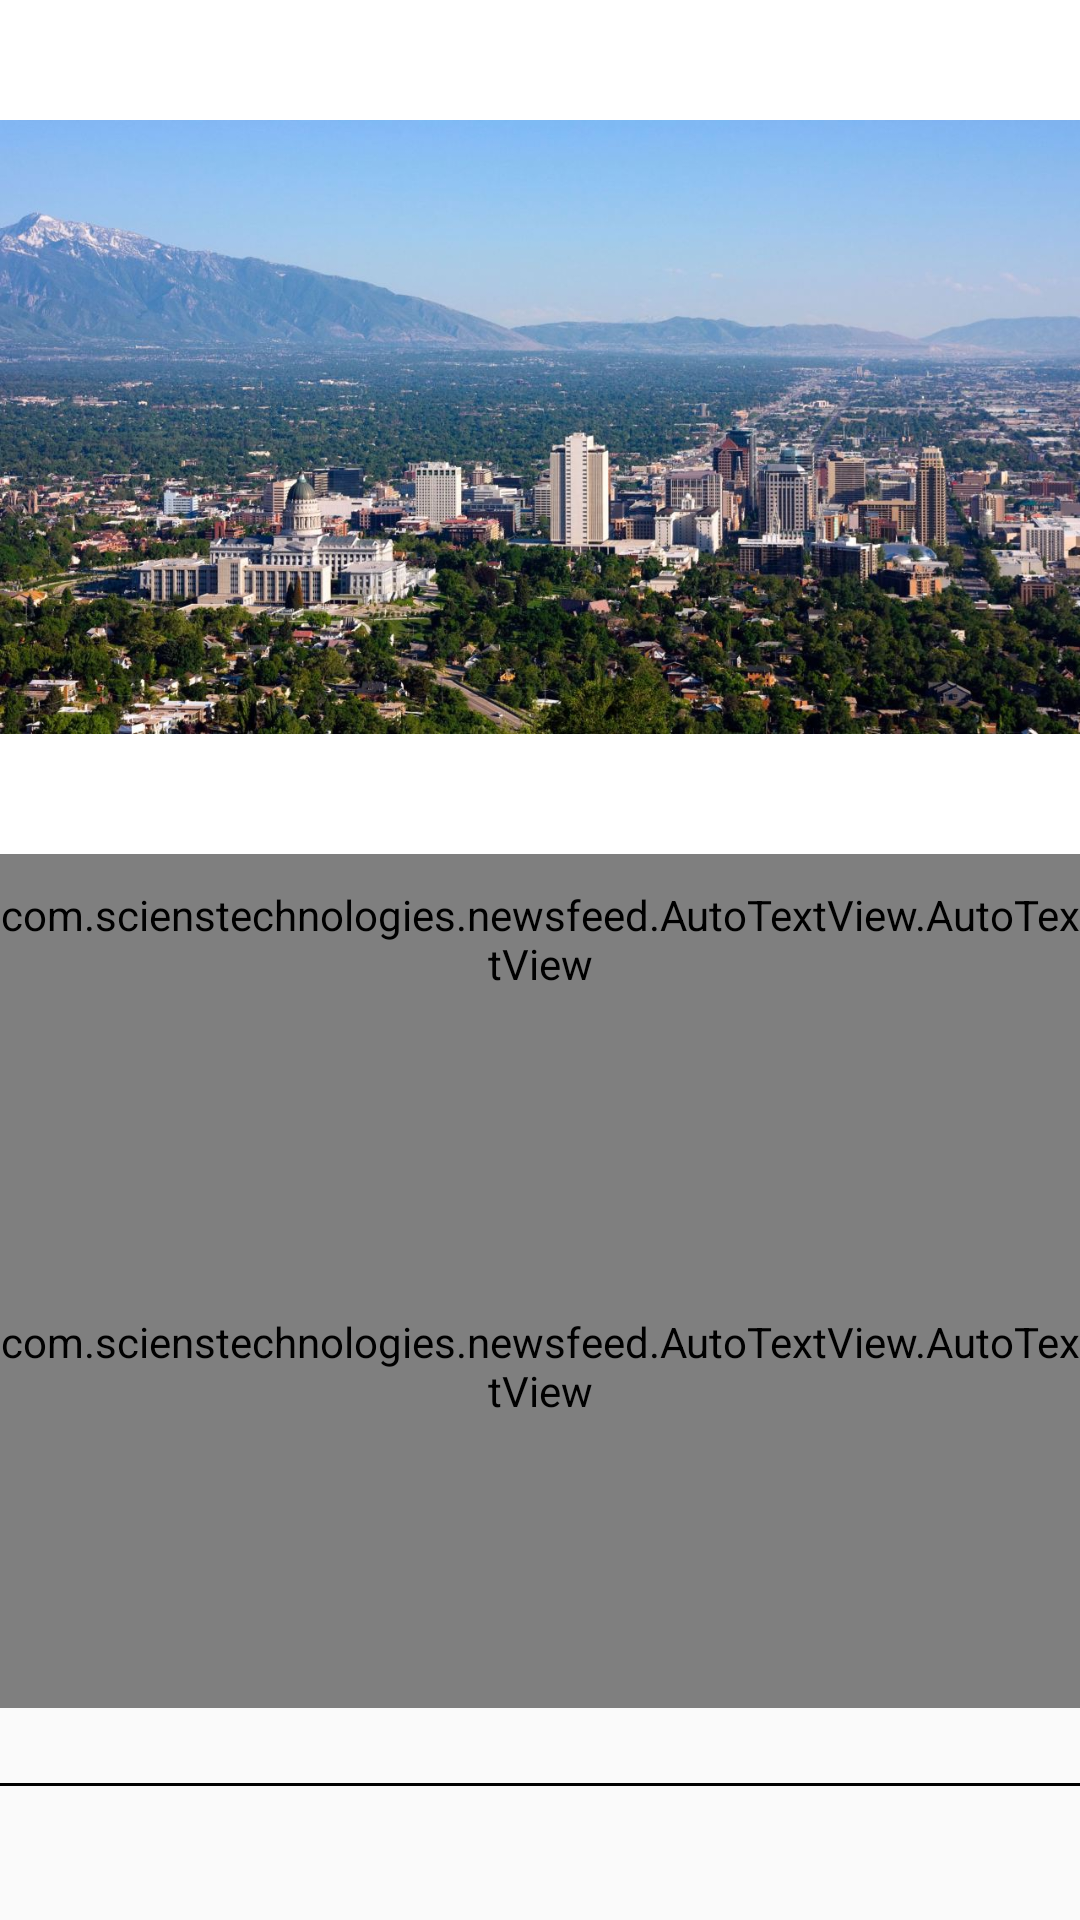

Layout XML and referenced resources for this Android screen:
<!-- AndroidManifest.xml: application theme AppTheme -->
<!-- res/layout/fragment_page.xml -->
<?xml version="1.0" encoding="utf-8"?>
<LinearLayout xmlns:android="http://schemas.android.com/apk/res/android"
    xmlns:app="http://schemas.android.com/apk/res-auto"
    xmlns:tools="http://schemas.android.com/tools"
    android:layout_width="match_parent"
    android:layout_height="match_parent"
    android:orientation="vertical"
    android:weightSum="5.4"
    tools:context="com.scienstechnologies.newsfeed.MainActivity"
    tools:showIn="@layout/activity_main">


    <ImageView

        android:id="@+id/iv_page_image"
        android:layout_width="match_parent"
        android:layout_height="match_parent"
        android:layout_weight="1.5"
        android:background="#ffffff"
        android:src="@drawable/silicon_slopes" />

    <LinearLayout
        android:layout_width="match_parent"
        android:layout_height="match_parent"
        android:layout_weight="1.5"
        android:weightSum="3"
        android:orientation="vertical">

        <com.scienstechnologies.newsfeed.AutoTextView.AutoTextView
            android:layout_width="match_parent"
            android:layout_height="match_parent"
            android:layout_weight="2.4"
            android:textStyle="bold"
            android:textSize="35sp"
            android:text="Utah’s Unicorns, How “Silicon Slopes” is Gaining Momentum" />

        <com.scienstechnologies.newsfeed.AutoTextView.AutoTextView
            android:layout_weight="0.6"
            android:layout_width="match_parent"
            android:textSize="24sp"
            android:layout_height="match_parent"
            android:text="@string/news_details" />
    </LinearLayout>

    <LinearLayout
        android:orientation="vertical"
        android:layout_width="match_parent"
        android:layout_height="match_parent"
        android:layout_weight="2.4">

        <RelativeLayout
            android:paddingTop="5dp"
            android:layout_width="match_parent"
            android:layout_height="match_parent">
            <View
                android:layout_marginTop="20dp"
                android:layout_width="match_parent"
                android:layout_height="1dp"
                android:background="#000000"/>
        </RelativeLayout>

    </LinearLayout>

</LinearLayout>
<!-- res/layout/activity_main.xml (included above) -->
<?xml version="1.0" encoding="utf-8"?>
<android.support.design.widget.CoordinatorLayout xmlns:android="http://schemas.android.com/apk/res/android"
    xmlns:app="http://schemas.android.com/apk/res-auto"
    xmlns:tools="http://schemas.android.com/tools"
    android:layout_width="match_parent"
    android:layout_height="match_parent"
    android:background="#ffffff"
    android:fitsSystemWindows="true"
    tools:context="com.scienstechnologies.newsfeed.MainActivity">

    <android.support.design.widget.AppBarLayout
        android:layout_width="match_parent"
        android:layout_height="wrap_content"
        android:theme="@style/AppTheme.AppBarOverlay">

        <android.support.v7.widget.Toolbar
            android:id="@+id/toolbar"
            android:layout_width="match_parent"
            android:layout_height="?attr/actionBarSize"
            android:background="?attr/colorPrimary"
            app:popupTheme="@style/AppTheme.PopupOverlay" />

    </android.support.design.widget.AppBarLayout>


    <android.support.v4.view.ViewPager
        xmlns:android="http://schemas.android.com/apk/res/android"
        android:id="@+id/pager"
        android:layout_width="match_parent"
        android:layout_height="match_parent" />

    <android.support.design.widget.FloatingActionButton
        android:id="@+id/fab"
        android:layout_width="wrap_content"
        android:layout_height="wrap_content"
        android:layout_gravity="bottom|end"
        android:layout_margin="@dimen/fab_margin"
        android:src="@android:drawable/ic_dialog_email" />

</android.support.design.widget.CoordinatorLayout>
<!-- resources referenced by this layout -->
<resources>
  <!-- drawable silicon_slopes: jpg bitmap (drawable, 190348 bytes) -->
  <string name="news_details">It’s snowing this time of year along the Wasatch Front, a patch of connected cities spreading from Ogden to Provo, that some in Utah refer to as the “Silicon Slopes.” But this part of the Rockies isn’t just turning out large amounts of fluffy, white stuff, it also seems to be producing a strong herd of unicorns, or startups worth at least $1 billion on paper.</string>
  <style name="AppTheme.AppBarOverlay" parent="ThemeOverlay.AppCompat.Dark.ActionBar" />
  <style name="AppTheme.PopupOverlay" parent="ThemeOverlay.AppCompat.Light" />
  <style name="AppTheme" parent="Theme.AppCompat.Light.DarkActionBar">
          
          <item name="colorPrimary">@color/colorPrimary</item>
          <item name="colorPrimaryDark">@color/colorPrimaryDark</item>
          <item name="colorAccent">@color/colorAccent</item>
      </style>
  <color name="colorPrimary">#3F51B5</color>
  <color name="colorPrimaryDark">#303F9F</color>
  <color name="colorAccent">#FF4081</color>
</resources>
